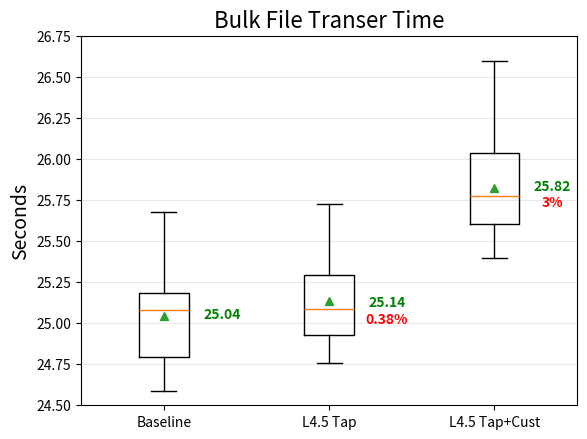

Recreate this plot in Python. (Note: this script raises an exception after producing the figure.)
# box plots of results used in the paper from manual experiments

# Import libraries
import matplotlib.pyplot as plt
import numpy as np



tcp_data_base = [25.300, 24.651, 25.091, 25.675, 25.106, 24.588, 24.788, 25.077, 25.532, 25.209, 24.753, 25.160, 25.043, 24.802, 24.839]
tcp_data_tap = [24.922, 24.908, 24.755, 25.088, 25.645, 24.939, 24.961, 25.109, 25.022, 25.152, 25.345, 25.264, 25.326, 24.888, 25.723]
tcp_data_cust_1k = [25.791, 25.843, 25.412, 25.587, 25.622, 26.594, 26.112, 25.659, 25.464, 25.396, 26.116, 25.777, 25.964, 26.328, 25.646]
tcp_data = [tcp_data_base, tcp_data_tap, tcp_data_cust_1k]

# plt.rcParams.update({'font.size': 12})
plt.rc('axes', titlesize=16)     # fontsize of the axes title
plt.rc('axes', labelsize=14)
plt.rc('figure', titlesize=16)

fig, ax = plt.subplots()
bp = ax.boxplot(tcp_data, showmeans=True)
# for key in bp:
#     print(f'{key}: {[item.get_ydata() for item in bp[key]]}\n')
medians = [item.get_ydata()[0] for item in bp['medians']]
means = [item.get_ydata()[0] for item in bp['means']]
print(f'Medians: {medians}\n'
      f'Means:   {means}')

top=26.75
bottom = 24.50
ax.set_ylim(bottom, top)
ax.yaxis.grid(True, linestyle='-', which='major', color='lightgrey',alpha=0.5)
pos = np.arange(3) + 1
upperLabels = [str(np.round(s, 2)) for s in means]
upperLabels2 = [str(np.round(s, 2)) for s in medians]
upperLabels3 = ["", "0.38%", "3%"] #math was done offline
weights = ['bold', 'semibold']
y_posit = [25.08, 25.15, 25.86]
for tick, label in zip(range(3), ax.get_xticklabels()):
    k = tick % 2
    ax.text(pos[tick]+0.35, y_posit[tick]-0.05, upperLabels[tick],
             horizontalalignment='center', weight=weights[k], color="green")
    ax.text(pos[tick]+0.35, y_posit[tick]-0.15, upperLabels3[tick],
             horizontalalignment='center', weight=weights[k], color="red")

plt.xticks([1, 2, 3], ["Baseline", "L4.5 Tap", "L4.5 Tap+Cust"], rotation=0)
plt.ylabel('Seconds')
plt.title("Bulk File Transer Time")

# plt.show()
plt.savefig('tcp_overhead.png')



udp_data_base = [7672.926, 7683.755, 7704.190, 7623.504, 7822.803, 7652.786, 7706.702, 7781.706, 7720.194, 7778.815, 7702.554, 7716.742, 7694.213, 7705.852, 7587.036]
udp_data_tap = [7785.877, 7830.522, 7682.462, 7756.673, 7821.008, 7787.260, 7768.021, 7698.633, 7790.228, 7791.322, 7987.967, 7784.721, 7840.865, 7753.418, 7912.446]
udp_data_cust = [7755.357, 8005.567, 7755.329, 7788.964, 7832.619, 7743.185, 7934.737, 7915.508, 7792.570, 7869.995, 7763.449, 7845.715, 7931.759, 7762.519, 7773.534]

udp_data_base = [x/1000 for x in udp_data_base]
udp_data_tap = [x/1000 for x in udp_data_layer]
udp_data_cust = [x/1000 for x in udp_data_cust]
udp_data = [udp_data_base, udp_data_tap, udp_data_cust]


fig, ax = plt.subplots()
bp = ax.boxplot(udp_data, showmeans=True)
medians = [item.get_ydata()[0] for item in bp['medians']]
means = [item.get_ydata()[0] for item in bp['means']]
print(f'Medians: {medians}\n'
      f'Means:   {means}')

y_posit = [7.703, 7.799, 7.831]
top=8.010
bottom = 7.5
ax.set_ylim(bottom, top)
ax.yaxis.grid(True, linestyle='-', which='major', color='lightgrey',alpha=0.5)
pos = np.arange(3) + 1
upperLabels = [str(np.round(s, 2)) for s in means]
upperLabels2 = [str(np.round(s, 2)) for s in medians]
upperLabels3 = ["", "1.2%", "1.6%"] #math was done offline
weights = ['bold', 'bold']
for tick, label in zip(range(3), ax.get_xticklabels()):
    k = tick % 2
    ax.text(pos[tick]+0.3, y_posit[tick]-.01, upperLabels[tick],
             horizontalalignment='center', weight=weights[k], color="green")
    ax.text(pos[tick]+0.3, y_posit[tick]-.03, upperLabels3[tick],
             horizontalalignment='center', weight=weights[k], color="red")
# for key in bp:
#     print(f'{key}: {[item.get_ydata() for item in bp[key]]}\n')
plt.ylabel('Seconds')

# displaying the title
plt.title("DNS Batch Query/Response Time")
plt.xticks([1, 2, 3], ["Baseline", "L4.5 Tap", "L4.5 Tap+Cust"], rotation=0)
# plt.show()
plt.savefig('udp_overhead_sec.png')





server_10_host = [0.342, 0.359, 0.487, 0.351, 0.361, 0.322, 0.326, 0.377, 0.354, 0.440, 0.324, 0.385, 0.350, 0.330, 0.353]
server_50_host = [1.979, 1.754, 1.931, 1.918, 2.054, 2.117, 2.046, 1.915, 1.935, 2.388, 2.052, 2.129, 2.104, 2.310, 1.788]
server_100_host = [4.681, 4.324, 4.892, 5.380, 5.509, 5.229, 4.455, 4.357, 4.867, 4.331, 4.634, 5.517, 5.027, 4.808, 4.517]
server_175_host = [10.036, 9.797, 9.951, 8.764, 9.240, 13.249, 10.379, 10.105, 9.941, 10.372, 13.647, 9.999, 11.060, 12.663, 10.041]
server_250_host = [13.915, 13.760, 14.562, 13.029, 12.490, 14.523, 16.452, 12.001, 14.601, 13.890, 13.888, 15.117, 15.984, 16.040, 16.363]
server_data = [server_10_host, server_50_host, server_100_host, server_175_host, server_250_host]


fig, ax = plt.subplots()
bp = ax.boxplot(server_data, showmeans=True)
medians = [item.get_ydata()[0] for item in bp['medians']]
means = [item.get_ydata()[0] for item in bp['means']]
print(f'Medians: {medians}\n'
      f'Means:   {means}')

y_posit = [0.75, 2.2, 5, 10.5, 14.5]
top=17
bottom = 0
ax.set_ylim(bottom, top)
ax.yaxis.grid(True, linestyle='-', which='major', color='lightgrey',alpha=0.5)
pos = np.arange(5) + 1
upperLabels = [str(np.round(s, 2)) for s in means]
upperLabels2 = [str(np.round(s, 2)) for s in medians]
weights = ['bold', 'bold']
for tick, label in zip(range(5), ax.get_xticklabels()):
    k = tick % 2
    ax.text(pos[tick]+0.55, y_posit[tick]-0.25, upperLabels[tick],
             horizontalalignment='center', weight=weights[k], color="green")
    # ax.text(pos[tick]+0.47, y_posit[tick] - 0.5, upperLabels2[tick],
    #          horizontalalignment='center', size='x-small', weight=weights[k], color="orange")
# for key in bp:
#     print(f'{key}: {[item.get_ydata() for item in bp[key]]}\n')
plt.ylabel('Seconds')
plt.xlabel('Devices')

# displaying the title
plt.title("NCO Module Deployment Time")
plt.xticks([1, 2, 3, 4, 5, 6], ["10", "50", "100", "175", "250", ""], rotation=0)
# plt.show()
plt.savefig('nco_deploy.png')
